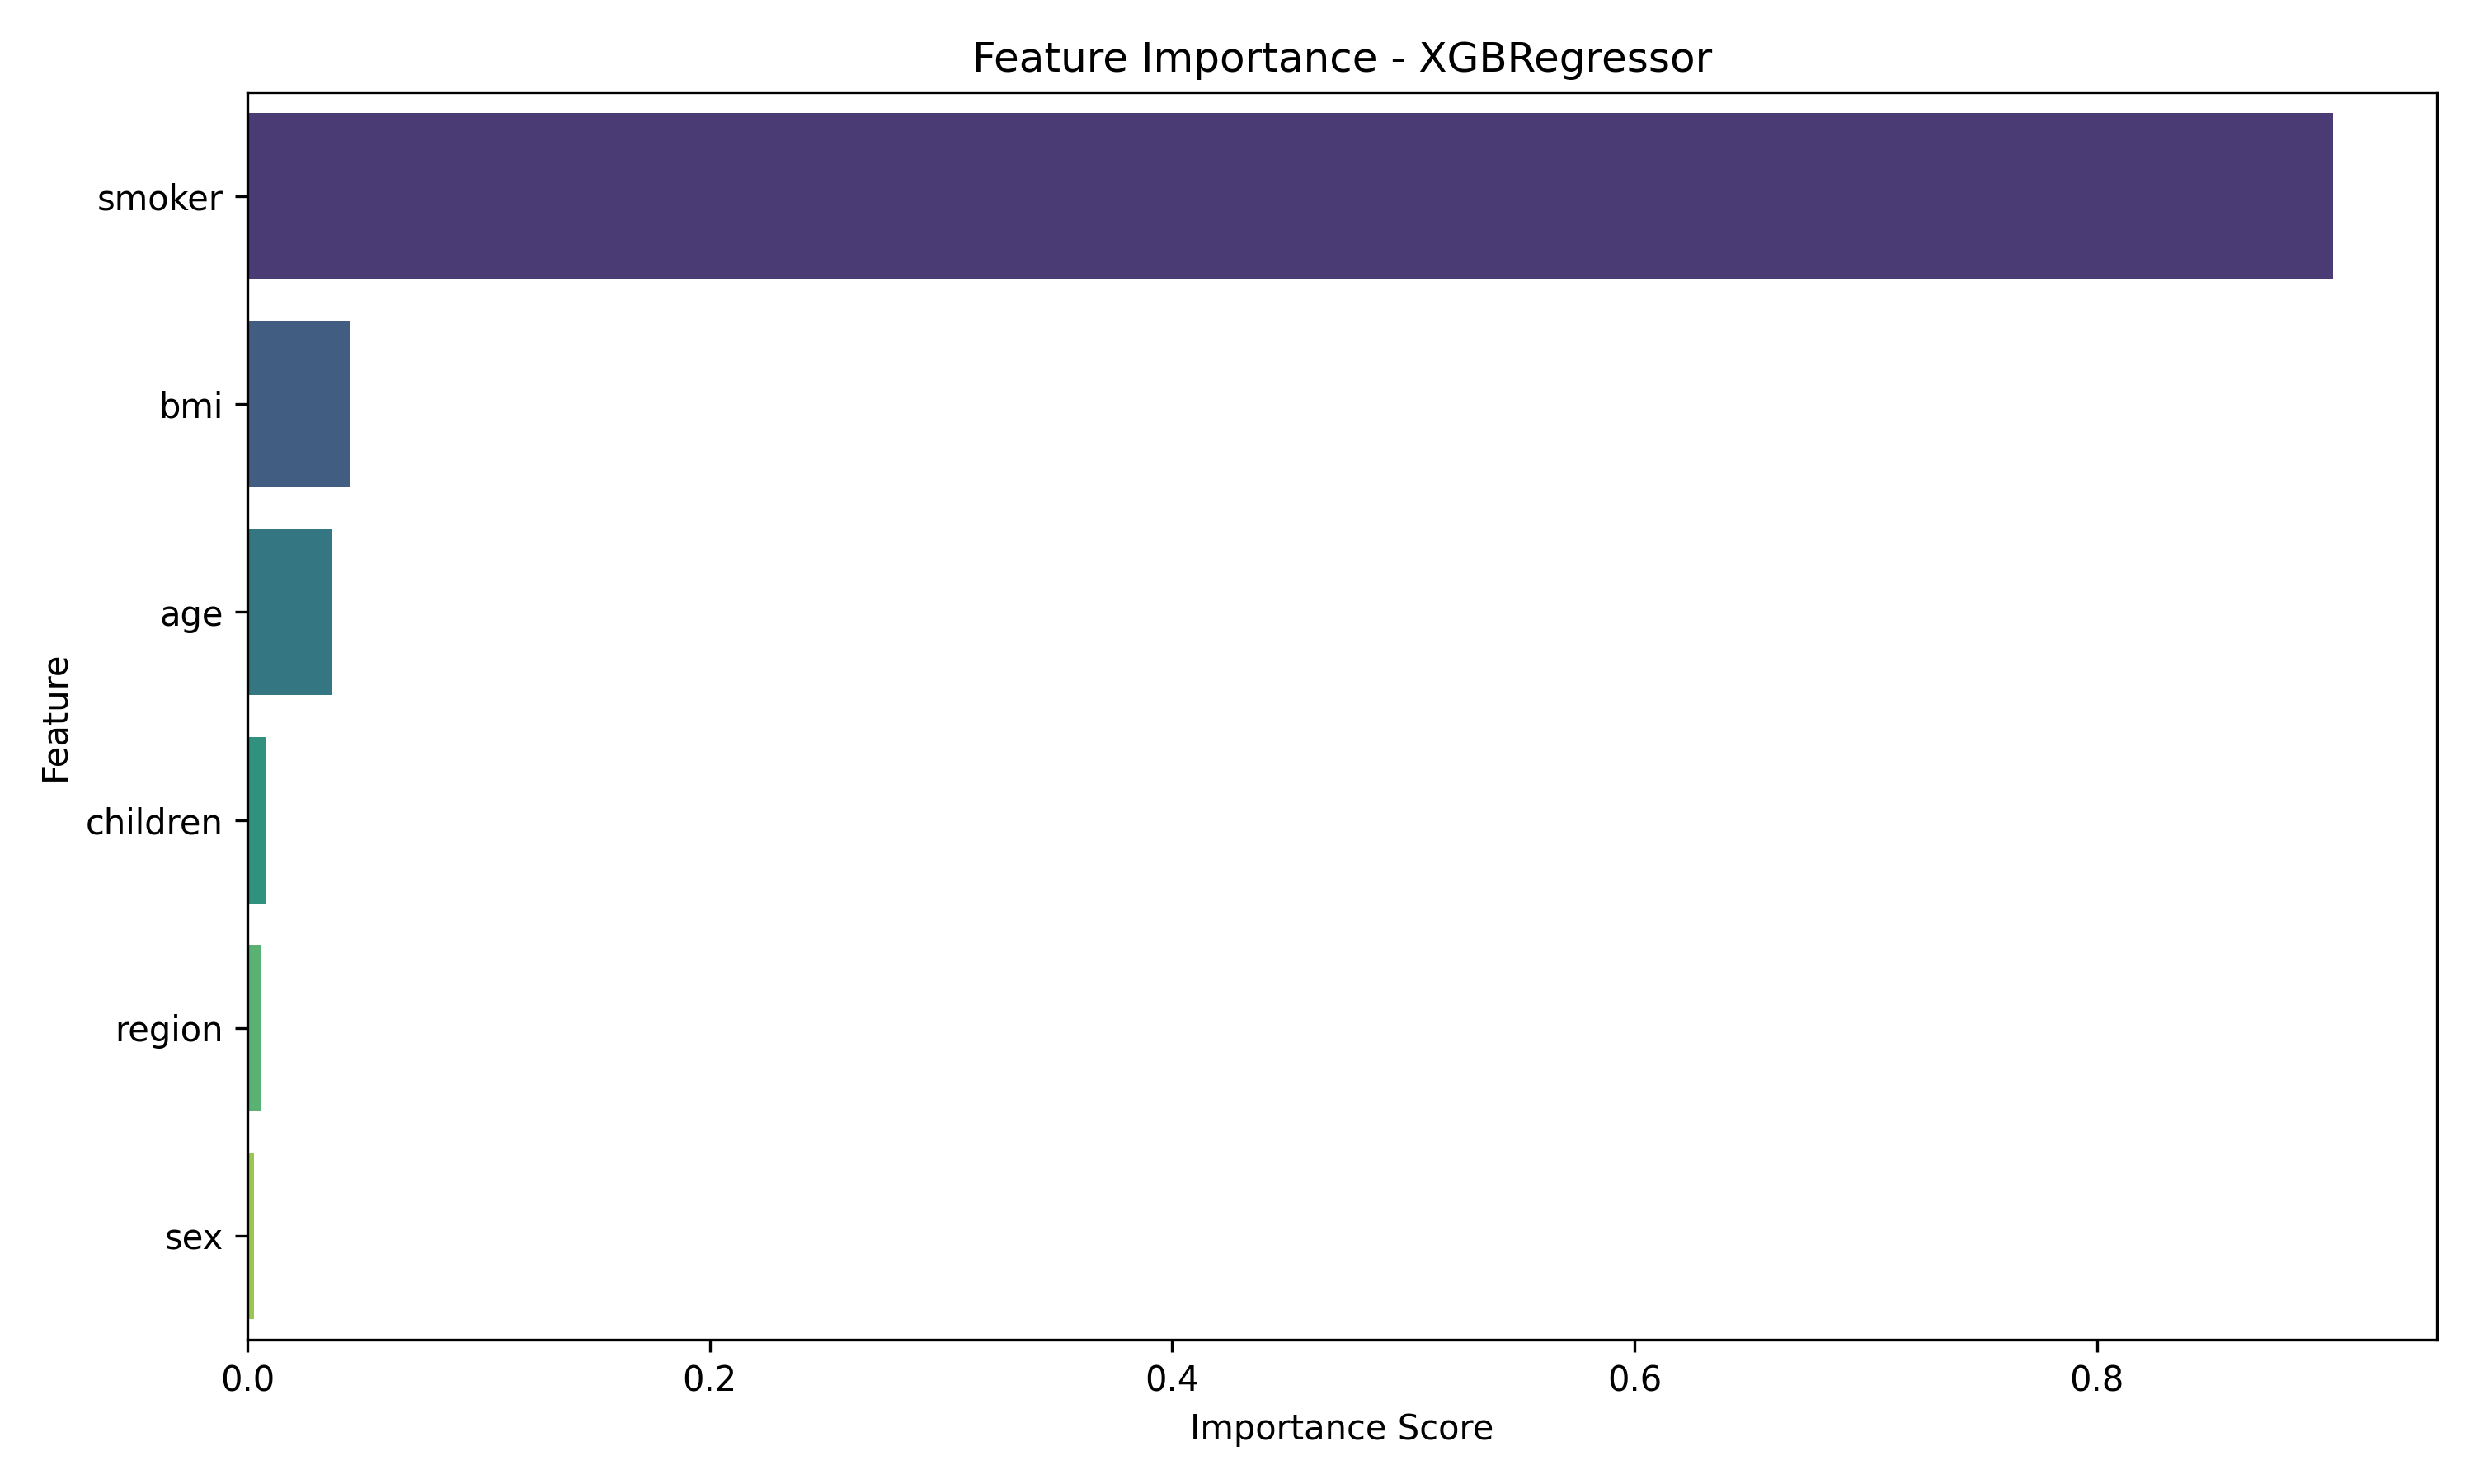

Values plotted in this chart, from the file beside it:
Feature, Importance
smoker, 0.902
bmi, 0.04425
age, 0.03672
children, 0.008019
region, 0.00602
sex, 0.00295
